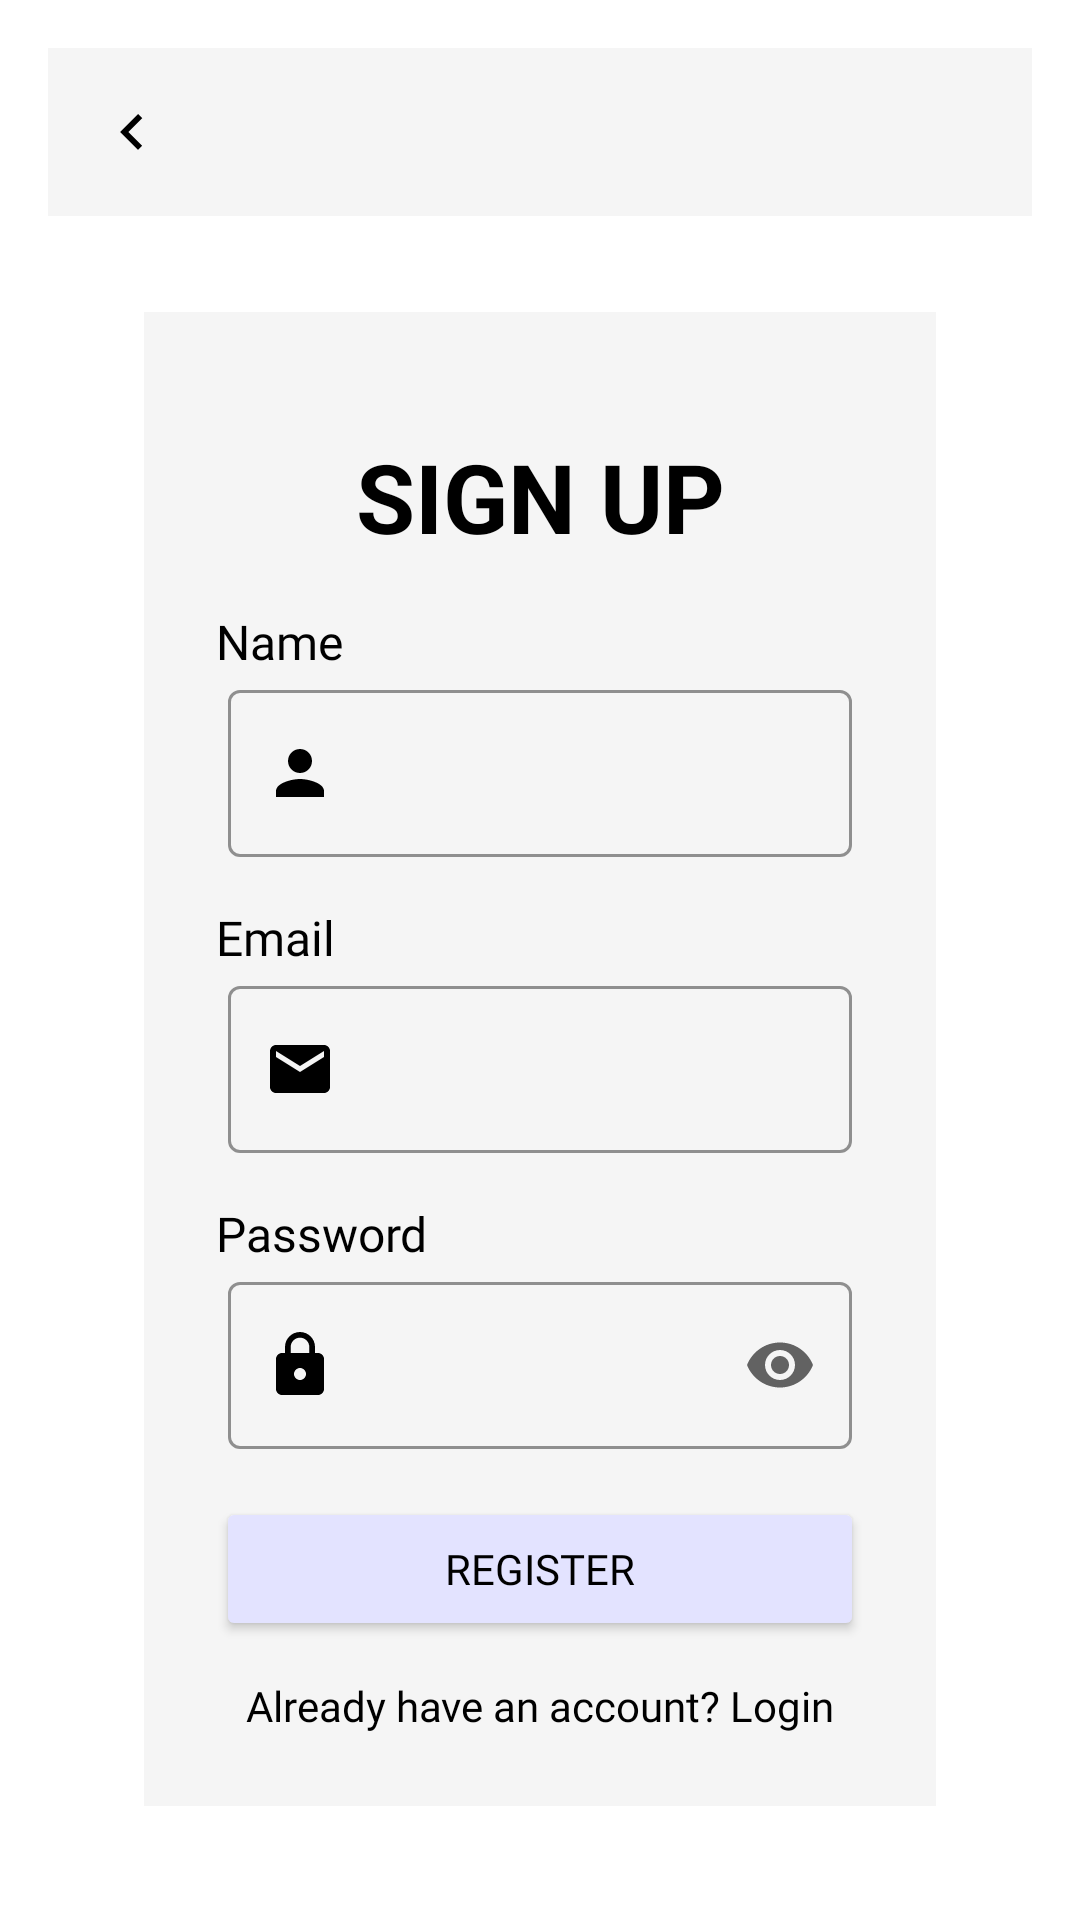

The Android layout XML behind this screen, and the referenced resources:
<!-- AndroidManifest.xml: application theme Theme.CapstoneProject4 -->
<!-- res/layout/fragment_register.xml -->
<?xml version="1.0" encoding="utf-8"?>
<androidx.constraintlayout.widget.ConstraintLayout xmlns:android="http://schemas.android.com/apk/res/android"
    xmlns:app="http://schemas.android.com/apk/res-auto"
    xmlns:tools="http://schemas.android.com/tools"
    android:layout_width="match_parent"
    android:layout_height="match_parent"
    android:padding="16dp"
    app:background="?attr/colorSurface"
    tools:context=".ui.auth.register.RegisterFragment">

    
    <androidx.appcompat.widget.Toolbar
        android:id="@+id/toolbar"
        android:layout_width="match_parent"
        android:layout_height="wrap_content"
        android:background="?attr/colorSurface"
        android:theme="@style/ThemeOverlay.AppCompat.Dark.ActionBar"
        app:title=""
        app:navigationIcon="@drawable/ic_arrow_back"
        app:layout_constraintTop_toTopOf="parent" />

    
    <androidx.constraintlayout.widget.ConstraintLayout
        android:id="@+id/login_section"
        android:layout_width="0dp"
        android:layout_height="wrap_content"
        android:layout_marginHorizontal="32dp"
        android:layout_marginTop="32dp"
        android:background="?attr/colorSurface"
        android:padding="24dp"
        app:layout_constraintTop_toBottomOf="@id/toolbar"
        app:layout_constraintStart_toStartOf="parent"
        app:layout_constraintEnd_toEndOf="parent">

        
        <TextView
            android:id="@+id/titleTextView"
            android:layout_width="0dp"
            android:layout_height="wrap_content"
            android:layout_marginStart="4dp"
            android:layout_marginTop="16dp"
            android:layout_marginEnd="4dp"
            android:text="SIGN UP"
            android:textAlignment="center"
            android:textColor="?attr/colorOnBackground"
            android:textSize="32sp"
            android:textStyle="bold"
            app:layout_constraintEnd_toEndOf="parent"
            app:layout_constraintStart_toStartOf="parent"
            app:layout_constraintTop_toTopOf="@+id/login_section" />

        
        <TextView
            android:id="@+id/nameTextView"
            android:layout_width="wrap_content"
            android:layout_height="wrap_content"
            android:layout_marginTop="16dp"
            android:text="Name"
            android:textSize="16sp"
            android:textColor="?attr/colorOnBackground"
            android:fontFamily="@font/roboto_bold"
            app:layout_constraintStart_toStartOf="parent"
            app:layout_constraintTop_toBottomOf="@+id/titleTextView" />

        
        <com.google.android.material.textfield.TextInputLayout
            android:id="@+id/nameEditTextLayout"
            style="@style/Widget.MaterialComponents.TextInputLayout.OutlinedBox"
            android:layout_width="0dp"
            android:layout_height="wrap_content"
            android:layout_marginStart="4dp"
            android:layout_marginEnd="4dp"
            app:boxStrokeColor="?attr/colorPrimary"
            app:layout_constraintEnd_toEndOf="parent"
            app:layout_constraintStart_toStartOf="parent"
            app:layout_constraintTop_toBottomOf="@+id/nameTextView"
            app:startIconDrawable="@drawable/ic_person"
            app:startIconTint="?attr/colorOnBackground">

            <com.google.android.material.textfield.TextInputEditText
                android:id="@+id/name"
                android:layout_width="match_parent"
                android:layout_height="wrap_content"
                android:ems="10"
                android:inputType="text"
                android:textColor="?attr/colorOnSurface" />
        </com.google.android.material.textfield.TextInputLayout>

        
        <TextView
            android:id="@+id/tv_email"
            android:layout_width="wrap_content"
            android:layout_height="wrap_content"
            android:text="Email"
            android:textColor="?attr/colorOnBackground"
            android:textSize="16sp"
            android:fontFamily="@font/roboto_bold"
            android:layout_marginTop="16dp"
            app:layout_constraintStart_toStartOf="parent"
            app:layout_constraintTop_toBottomOf="@+id/nameEditTextLayout" />

        
        <com.google.android.material.textfield.TextInputLayout
            android:id="@+id/emailEditTextLayout"
            style="@style/Widget.MaterialComponents.TextInputLayout.OutlinedBox"
            android:layout_width="0dp"
            android:layout_height="wrap_content"
            android:layout_marginStart="4dp"
            android:layout_marginEnd="4dp"
            app:layout_constraintEnd_toEndOf="parent"
            app:layout_constraintStart_toStartOf="parent"
            app:layout_constraintTop_toBottomOf="@+id/tv_email"
            app:startIconDrawable="@drawable/ic_email"
            app:startIconTint="?attr/colorOnBackground"
            app:boxStrokeColor="?attr/colorPrimary">

            <com.google.android.material.textfield.TextInputEditText
                android:id="@+id/etEmail"
                android:layout_width="match_parent"
                android:layout_height="wrap_content"
                android:ems="10"
                android:inputType="textEmailAddress"
                android:textColor="?attr/colorOnSurface" />
        </com.google.android.material.textfield.TextInputLayout>

        
        <TextView
            android:id="@+id/tv_password"
            android:layout_width="wrap_content"
            android:layout_height="wrap_content"
            android:text="Password"
            android:textColor="?attr/colorOnBackground"
            android:textSize="16sp"
            android:fontFamily="@font/roboto_bold"
            android:layout_marginTop="16dp"
            app:layout_constraintStart_toStartOf="parent"
            app:layout_constraintTop_toBottomOf="@+id/emailEditTextLayout" />

        
        <com.google.android.material.textfield.TextInputLayout
            android:id="@+id/passwordEditTextLayout"
            style="@style/Widget.MaterialComponents.TextInputLayout.OutlinedBox"
            android:layout_width="0dp"
            android:layout_height="wrap_content"
            android:layout_marginStart="4dp"
            android:layout_marginEnd="4dp"
            app:endIconMode="password_toggle"
            app:layout_constraintEnd_toEndOf="parent"
            app:layout_constraintStart_toStartOf="parent"
            app:layout_constraintTop_toBottomOf="@+id/tv_password"
            app:startIconDrawable="@drawable/ic_lock"
            app:startIconTint="?attr/colorOnBackground"
            app:boxStrokeColor="?attr/colorPrimary">

            <com.google.android.material.textfield.TextInputEditText
                android:id="@+id/etPassword"
                android:layout_width="match_parent"
                android:layout_height="wrap_content"
                android:ems="10"
                android:inputType="textPassword"
                android:textColor="?attr/colorOnSurface" />
        </com.google.android.material.textfield.TextInputLayout>

        
        <Button
            android:id="@+id/buttonreg"
            android:layout_width="0dp"
            android:layout_height="wrap_content"
            android:layout_marginTop="16dp"
            android:text="REGISTER"
            android:backgroundTint="?attr/colorPrimary"
            android:textColor="?attr/colorOnPrimary"
            android:fontFamily="@font/roboto_bold"
            app:layout_constraintTop_toBottomOf="@id/passwordEditTextLayout"
            app:layout_constraintStart_toStartOf="parent"
            app:layout_constraintEnd_toEndOf="parent" />

        
        <TextView
            android:id="@+id/tvRegister"
            android:layout_width="wrap_content"
            android:layout_height="wrap_content"
            android:layout_marginTop="12dp"
            android:text="Already have an account? Login"
            android:textColor="?attr/colorOnBackground"
            android:textSize="14sp"
            android:fontFamily="@font/montserrat_semibold"
            app:layout_constraintTop_toBottomOf="@id/buttonreg"
            app:layout_constraintStart_toStartOf="parent"
            app:layout_constraintEnd_toEndOf="parent" />
    </androidx.constraintlayout.widget.ConstraintLayout>

</androidx.constraintlayout.widget.ConstraintLayout>
<!-- resources referenced by this layout -->
<resources>
  <!-- drawable ic_arrow_back (drawable) -->
  <vector xmlns:android="http://schemas.android.com/apk/res/android" android:autoMirrored="true" android:height="24dp" android:tint="?attr/colorOnBackground" android:viewportHeight="24" android:viewportWidth="24" android:width="24dp">
        
      <path android:fillColor="@android:color/white" android:pathData="M15.41,16.59L10.83,12l4.58,-4.59L14,6l-6,6 6,6 1.41,-1.41z"/>
      
  </vector>
  <!-- drawable ic_email (drawable) -->
  <vector xmlns:android="http://schemas.android.com/apk/res/android" android:height="24dp" android:tint="?attr/colorOnBackground" android:viewportHeight="24" android:viewportWidth="24" android:width="24dp">
        
      <path android:fillColor="@android:color/white" android:pathData="M20,4L4,4c-1.1,0 -1.99,0.9 -1.99,2L2,18c0,1.1 0.9,2 2,2h16c1.1,0 2,-0.9 2,-2L22,6c0,-1.1 -0.9,-2 -2,-2zM20,8l-8,5 -8,-5L4,6l8,5 8,-5v2z"/>
      
  </vector>
  <!-- drawable ic_lock (drawable) -->
  <vector xmlns:android="http://schemas.android.com/apk/res/android" android:height="24dp" android:tint="?attr/colorOnBackground" android:viewportHeight="24" android:viewportWidth="24" android:width="24dp">
        
      <path android:fillColor="@android:color/white" android:pathData="M18,8h-1L17,6c0,-2.76 -2.24,-5 -5,-5S7,3.24 7,6v2L6,8c-1.1,0 -2,0.9 -2,2v10c0,1.1 0.9,2 2,2h12c1.1,0 2,-0.9 2,-2L20,10c0,-1.1 -0.9,-2 -2,-2zM12,17c-1.1,0 -2,-0.9 -2,-2s0.9,-2 2,-2 2,0.9 2,2 -0.9,2 -2,2zM15.1,8L8.9,8L8.9,6c0,-1.71 1.39,-3.1 3.1,-3.1 1.71,0 3.1,1.39 3.1,3.1v2z"/>
      
  </vector>
  <!-- drawable ic_person (drawable) -->
  <vector xmlns:android="http://schemas.android.com/apk/res/android" android:height="24dp" android:tint="?attr/colorOnBackground" android:viewportHeight="24" android:viewportWidth="24" android:width="24dp">
        
      <path android:fillColor="@android:color/white" android:pathData="M12,12c2.21,0 4,-1.79 4,-4s-1.79,-4 -4,-4 -4,1.79 -4,4 1.79,4 4,4zM12,14c-2.67,0 -8,1.34 -8,4v2h16v-2c0,-2.66 -5.33,-4 -8,-4z"/>
      
  </vector>
  <style name="Theme.CapstoneProject4" parent="Theme.CapstoneProject4.Light" />
  <style name="Theme.CapstoneProject4.Light" parent="Theme.MaterialComponents.DayNight.DarkActionBar">
          
          <item name="colorPrimary">@color/lavender</item>
          <item name="colorPrimaryVariant">@color/purple_700</item>
          <item name="colorOnPrimary">@color/text_light</item>
          
          <item name="colorSecondary">@color/teal_200</item>
          <item name="colorSecondaryVariant">@color/teal_700</item>
          <item name="colorOnSecondary">@color/black</item>
          
          <item name="android:statusBarColor">?attr/colorPrimaryVariant</item>
          
          <item name="colorOnBackground">@color/text_light</item>
          <item name="colorPrimaryContainer">@color/primary_light</item>
          <item name="colorSurface">@color/card_light</item>
          <item name="colorOnSurface">@color/text_light</item>
      </style>
  <color name="lavender">#E3E3FF</color>
  <color name="purple_700">#3700B3</color>
  <color name="text_light">#000000</color>
  <color name="teal_200">#03DAC5</color>
  <color name="teal_700">#018786</color>
  <color name="black">#FF000000</color>
  <color name="primary_light">#FFFFFF</color>
  <color name="card_light">#F5F5F5</color>
</resources>
